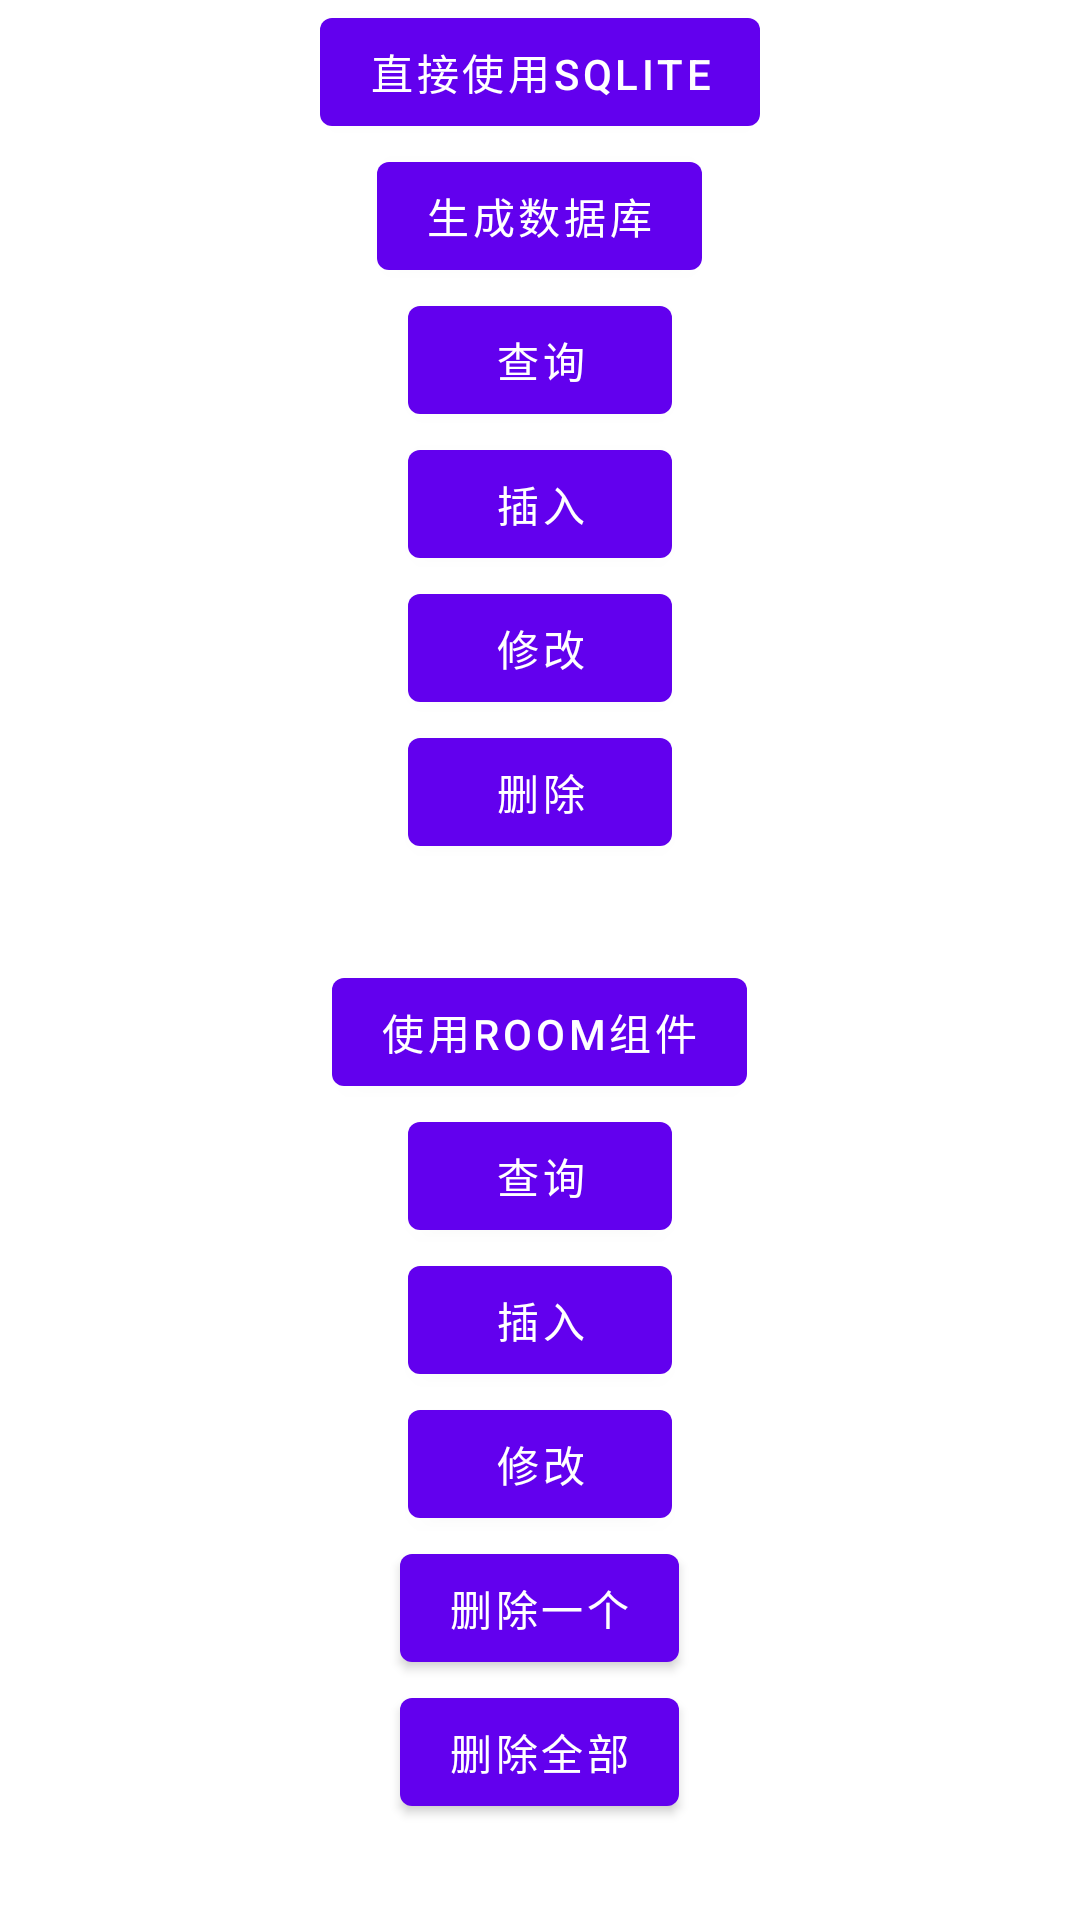

Here is an Android app screen rendered from its layout file. Give the layout XML and the strings, colors and styles it references.
<!-- AndroidManifest.xml: application theme Theme.SMSForwardingAssistant -->
<!-- res/layout/fragment_about.xml -->
<?xml version="1.0" encoding="utf-8"?>
<LinearLayout xmlns:android="http://schemas.android.com/apk/res/android"
    xmlns:tools="http://schemas.android.com/tools"
    android:layout_width="match_parent"
    android:layout_height="match_parent"
    tools:context=".ui.fragment.AboutFragment"
    android:orientation="vertical">

   <LinearLayout
       android:layout_width="match_parent"
       android:layout_height="0dp"
       android:layout_weight="1"
       android:orientation="vertical"
       android:gravity="center_horizontal">
      <Button
          android:layout_width="wrap_content"
          android:layout_height="wrap_content"
          android:text="直接使用SQLite"
          />
      <Button
          android:id="@+id/btn_db"
          android:layout_width="wrap_content"
          android:layout_height="wrap_content"
          android:text="生成数据库" />
      <Button
          android:id="@+id/btn_db_query"
          android:layout_width="wrap_content"
          android:layout_height="wrap_content"
          android:text="查询"/>
      <Button
          android:id="@+id/btn_db_insert"
          android:layout_width="wrap_content"
          android:layout_height="wrap_content"
          android:text="插入"/>
      <Button
          android:id="@+id/btn_db_update"
          android:layout_width="wrap_content"
          android:layout_height="wrap_content"
          android:text="修改"/>
      <Button
          android:id="@+id/btn_db_delete"
          android:layout_width="wrap_content"
          android:layout_height="wrap_content"
          android:text="删除"/>

   </LinearLayout>
   <LinearLayout
       android:layout_width="match_parent"
       android:layout_height="0dp"
       android:layout_weight="1"
       android:orientation="vertical"
       android:gravity="center_horizontal">
      <Button
          android:layout_width="wrap_content"
          android:layout_height="wrap_content"
          android:text="使用Room组件"
          />
      <Button
          android:id="@+id/btn_room_query"
          android:layout_width="wrap_content"
          android:layout_height="wrap_content"
          android:text="查询"/>
      <Button
          android:id="@+id/btn_room_insert"
          android:layout_width="wrap_content"
          android:layout_height="wrap_content"
          android:text="插入"/>
      <Button
          android:id="@+id/btn_room_update"
          android:layout_width="wrap_content"
          android:layout_height="wrap_content"
          android:text="修改"/>
      <Button
          android:id="@+id/btn_room_delete"
          android:layout_width="wrap_content"
          android:layout_height="wrap_content"
          android:text="删除一个"/>
      <Button
          android:id="@+id/btn_room_delete_all"
          android:layout_width="wrap_content"
          android:layout_height="wrap_content"
          android:text="删除全部"/>

   </LinearLayout>



</LinearLayout>
<!-- resources referenced by this layout -->
<resources>
  <style name="Theme.SMSForwardingAssistant" parent="Theme.MaterialComponents.DayNight.DarkActionBar">
  
          
          <item name="colorPrimary">@color/purple_500</item>
          <item name="colorPrimaryVariant">@color/purple_700</item>
          <item name="colorOnPrimary">@color/white</item>
          
          <item name="colorSecondary">@color/teal_200</item>
          <item name="colorSecondaryVariant">@color/teal_700</item>
          <item name="colorOnSecondary">@color/black</item>
          
          <item name="android:statusBarColor" tools:targetApi="l">?attr/colorPrimaryVariant</item>
          
      </style>
  <!-- not gathered from this repository: default colours our renderer supplied (Android Studio template values) -->
  <color name="purple_500">#FF6200EE</color>
  <color name="purple_700">#FF3700B3</color>
  <color name="teal_200">#FF03DAC5</color>
  <color name="teal_700">#FF018786</color>
  <color name="black">#FF000000</color>
  <color name="white">#FFFFFFFF</color>
</resources>
